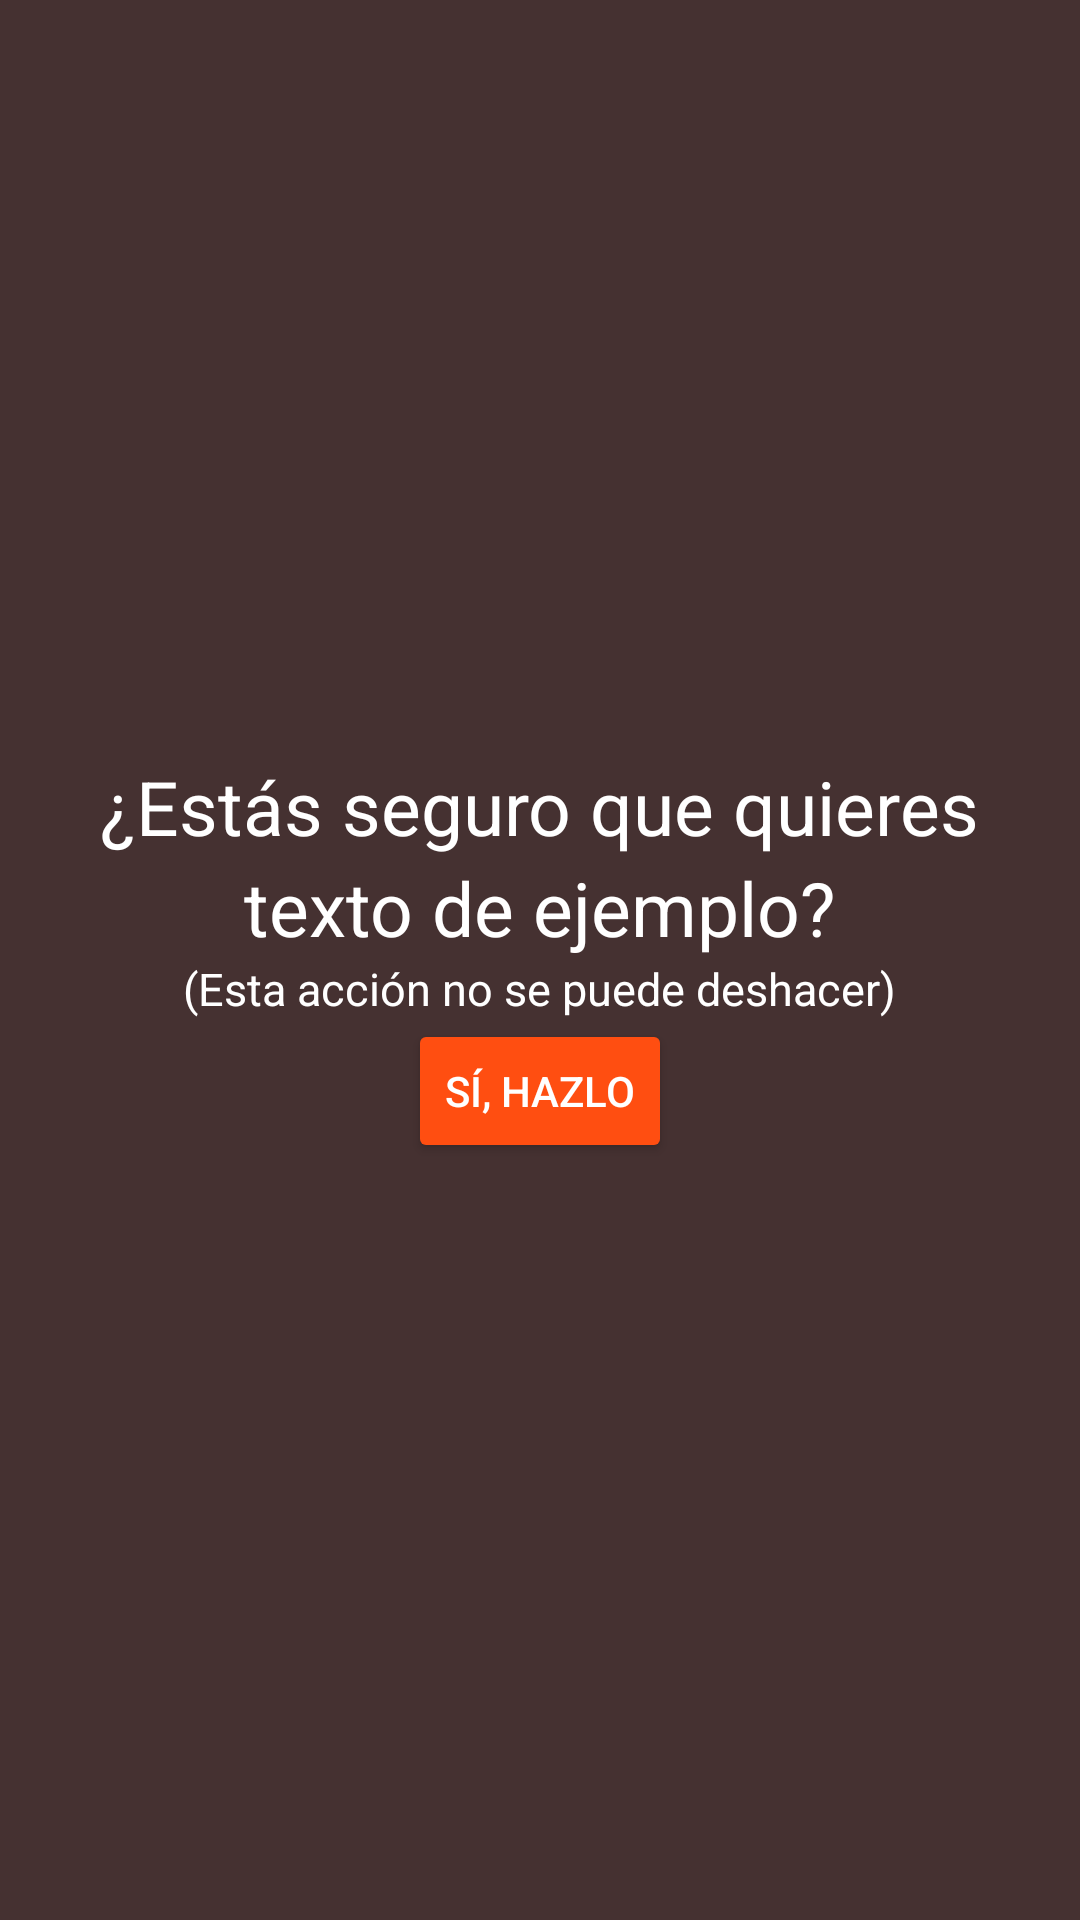

Here is an Android app screen rendered from its layout file. Give the layout XML and the strings, colors and styles it references.
<!-- AndroidManifest.xml: application theme AppTheme -->
<!-- res/layout/pop_up_delete.xml -->
<?xml version="1.0" encoding="utf-8"?>
<androidx.constraintlayout.widget.ConstraintLayout xmlns:android="http://schemas.android.com/apk/res/android"
    android:layout_width="match_parent"
    android:layout_height="match_parent"
    android:layout_gravity="center"
    android:background="#453131">

    <LinearLayout
        android:layout_width="match_parent"
        android:layout_height="match_parent"
        android:gravity="center"
        android:padding="10dp"
        android:orientation="vertical">


        <TextView
            android:id="@+id/textView1"
            android:layout_width="wrap_content"
            android:layout_height="wrap_content"
            android:text="¿Estás seguro que quieres"
            android:textColor="@color/white"
            android:textSize="25dp" />

        <TextView
            android:id="@+id/text_completar"
            android:layout_width="wrap_content"
            android:layout_height="wrap_content"
            android:text="texto de ejemplo?"
            android:textColor="@color/white"
            android:textSize="25dp" />

        <TextView
            android:id="@+id/textView2"
            android:layout_width="wrap_content"
            android:layout_height="wrap_content"
            android:text="(Esta acción no se puede deshacer)"
            android:textColor="@color/white"
            android:textSize="15dp" />

        <Button
            android:id="@+id/delete_button"
            android:layout_width="wrap_content"
            android:layout_height="wrap_content"
            android:backgroundTint="@color/logoNaranja0"
            android:text="Sí, hazlo"
            android:textColor="@color/white" />

    </LinearLayout>
</androidx.constraintlayout.widget.ConstraintLayout>
<!-- resources referenced by this layout -->
<resources>
  <color name="logoNaranja0">#FF4E11</color>
  <color name="white">#FFFFFF</color>
  <style name="AppTheme" parent="Theme.MaterialComponents.DayNight.NoActionBar">
  
          <item name="bottomNavigationStyle">@style/Widget.MaterialComponents.BottomNavigationView.Colored</item>
  
          
          <item name="colorPrimary">@color/logoAzul0</item>
          <item name="colorOnPrimary">@color/logoAzul1</item>
          <item name="colorPrimaryDark">@color/logoAzul3</item>
          <item name="colorAccent">@color/logoAzul2</item>
          
      </style>
  <color name="logoAzul0">#146CA5</color>
  <color name="logoAzul1">#73B1DA</color>
  <color name="logoAzul3">#084B77</color>
  <color name="logoAzul2">#3D89BA</color>
</resources>
